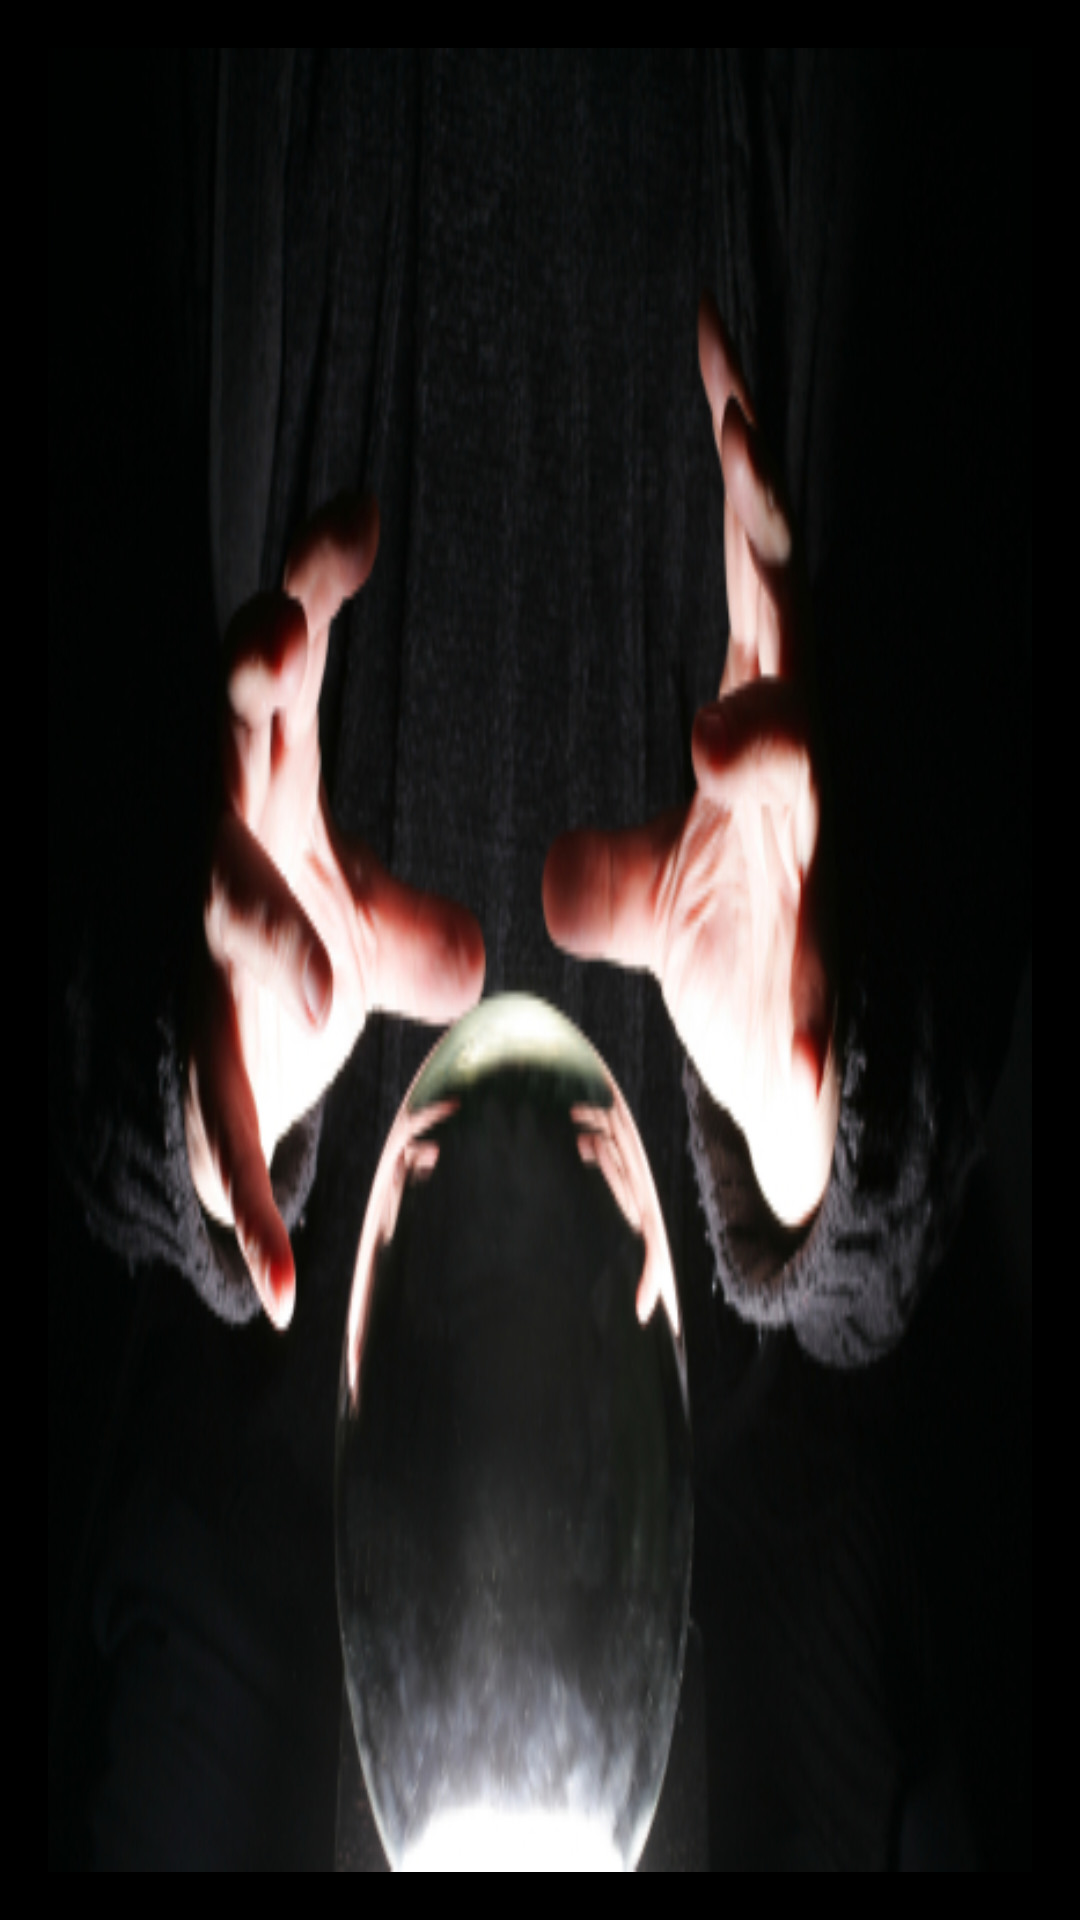

Android layout source for this screen:
<!-- AndroidManifest.xml: application theme AppTheme -->
<!-- res/layout/activity_splash_screen.xml -->
<?xml version="1.0" encoding="utf-8"?>
<LinearLayout xmlns:android="http://schemas.android.com/apk/res/android"
    xmlns:tools="http://schemas.android.com/tools"
    android:id="@+id/activity_splash_screen"
    android:layout_width="match_parent"
    android:layout_height="match_parent"
    android:paddingBottom="@dimen/activity_vertical_margin"
    android:paddingLeft="@dimen/activity_horizontal_margin"
    android:paddingRight="@dimen/activity_horizontal_margin"
    android:paddingTop="@dimen/activity_vertical_margin"
    android:orientation="vertical"
    tools:context="com.example.oadivinho.SplashScreen"
    android:gravity="center"
    android:background="@color/background_splash">

    <ImageView
        android:layout_width="match_parent"
        android:layout_height="match_parent"
        android:id="@+id/splash"
        android:background="@drawable/splashscreen" />

</LinearLayout>
<!-- resources referenced by this layout -->
<resources>
  <color name="background_splash">#000000</color>
  <dimen name="activity_horizontal_margin">16dp</dimen>
  <dimen name="activity_vertical_margin">16dp</dimen>
  <!-- drawable splashscreen: jpg bitmap (drawable, 138083 bytes) -->
  <style name="AppTheme" parent="Theme.AppCompat.Light.DarkActionBar">
          
          <item name="colorPrimary">@color/primary</item>
          <item name="colorPrimaryDark">@color/primary_dark</item>
          <item name="colorAccent">@color/accent</item>
          
          
          <item name="windowActionBar">false</item>
          <item name="windowNoTitle">true</item>
          <item name="android:windowFullscreen">true</item>
      </style>
  <color name="primary">#2196F3</color>
  <color name="primary_dark">#1976D2</color>
  <color name="accent">#cf0c4d</color>
</resources>
